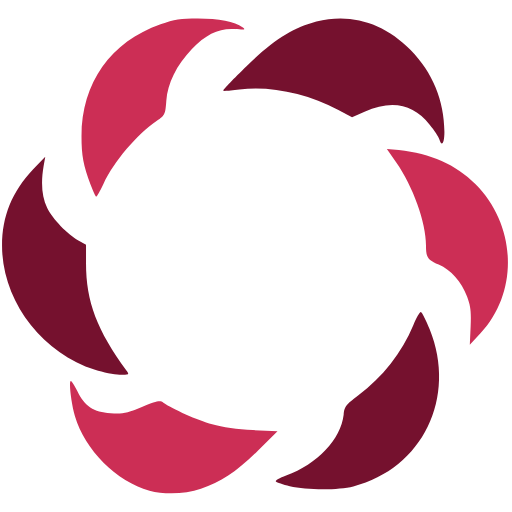
t = 0.00 s
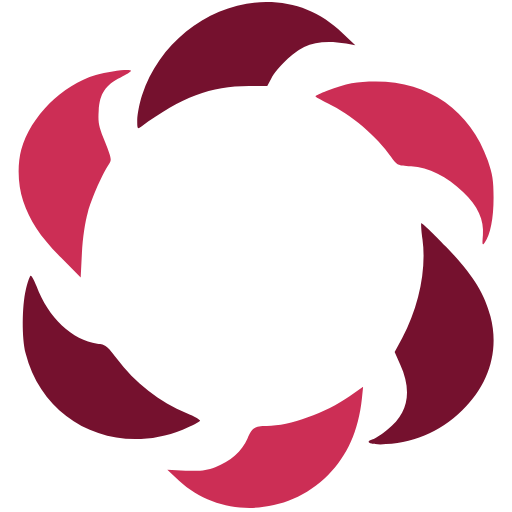
t = 1.50 s
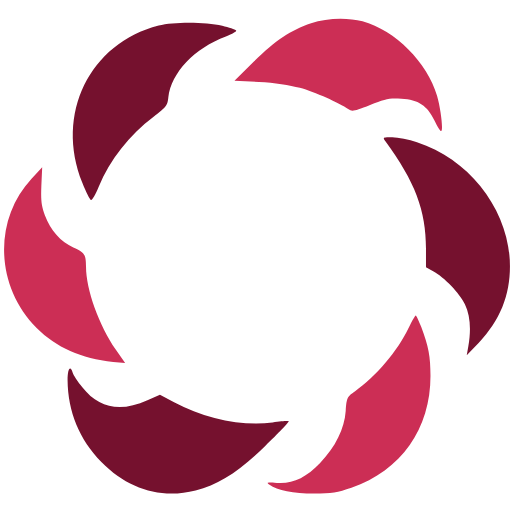
t = 3.00 s
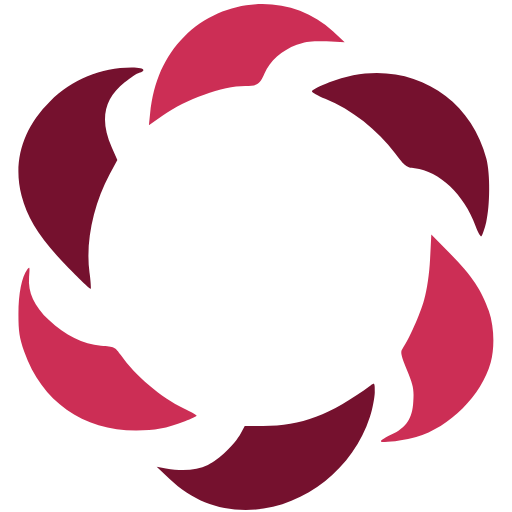
t = 4.50 s

The animated SVG that drew these frames (rendered in a browser with its animation timeline set to each time). Animation: 2 SMIL elements (animateTransform=2); one cycle of 6.00 s, repeats indefinitely.

<!DOCTYPE svg PUBLIC "-//W3C//DTD SVG 20010904//EN" "http://www.w3.org/TR/2001/REC-SVG-20010904/DTD/svg10.dtd">
<svg version="1.0" xmlns="http://www.w3.org/2000/svg" width="400px" height="400px" viewBox="0 0 2500 2500" preserveAspectRatio="xMidYMid meet">
<g id="layer101" fill="#75112e" stroke="none">
 <animateTransform
  attributeName="transform"
  type="rotate"
  from="0 1250 1250"
  to="360 1250 1250"
  dur="6s"
  repeatCount="indefinite" /> 
 <path d="M1415 2374 c-33 -8 -63 -18 -68 -23 -4 -4 18 -17 50 -29 153 -56 267 -177 281 -297 4 -41 10 -48 72 -95 117 -87 214 -211 268 -342 15 -37 32 -66 37 -65 6 2 25 40 43 85 134 333 -35 681 -373 767 -74 19 -229 18 -310 -1z"/>
 <path d="M464 1806 c-263 -85 -454 -340 -454 -606 0 -144 49 -264 152 -373 l59 -62 -8 45 c-14 82 -9 152 17 205 27 55 100 131 155 161 l35 19 0 90 c0 187 53 327 199 526 13 18 11 19 -35 19 -27 -1 -81 -11 -120 -24z"/>
 <path d="M2145 680 c-3 -11 -24 -43 -47 -71 -80 -102 -186 -123 -318 -63 l-61 27 -69 -37 c-150 -81 -336 -119 -481 -99 -41 6 -76 8 -79 6 -3 -3 49 -57 115 -121 131 -127 224 -186 340 -217 167 -43 329 6 460 139 107 109 164 247 165 399 0 56 -13 76 -25 37z"/>
 </g>
<g id="layer102" fill="#cc2e55" stroke="none">
 <animateTransform
  attributeName="transform"
  type="rotate"
  from="0 1250 1250"
  to="360 1250 1250"
  dur="6s"
  repeatCount="indefinite" /> 
 <path d="M730 2396 c-161 -45 -316 -200 -364 -364 -19 -66 -31 -172 -20 -172 5 1 19 23 32 51 35 73 79 103 162 107 59 4 78 0 153 -31 75 -30 88 -33 105 -21 47 32 165 85 238 105 49 14 124 25 199 29 l120 6 -96 95 c-105 103 -178 152 -278 186 -75 26 -178 29 -251 9z"/>
 <path d="M2298 1594 c3 -73 0 -99 -17 -145 -28 -74 -79 -131 -139 -157 -55 -24 -62 -35 -62 -95 0 -111 -64 -288 -145 -404 l-46 -66 58 6 c157 17 278 71 374 166 202 202 213 526 25 728 l-52 56 4 -89z"/>
 <path d="M443 903 c-36 -96 -45 -144 -45 -238 0 -260 143 -462 386 -547 68 -23 97 -28 182 -28 101 0 181 16 218 43 17 12 13 13 -36 9 -76 -6 -141 24 -211 97 -75 79 -119 167 -125 254 -5 66 -6 69 -46 97 -99 68 -209 198 -261 308 -16 34 -32 62 -35 62 -3 0 -15 -26 -27 -57z"/>
 </g>
</svg>
